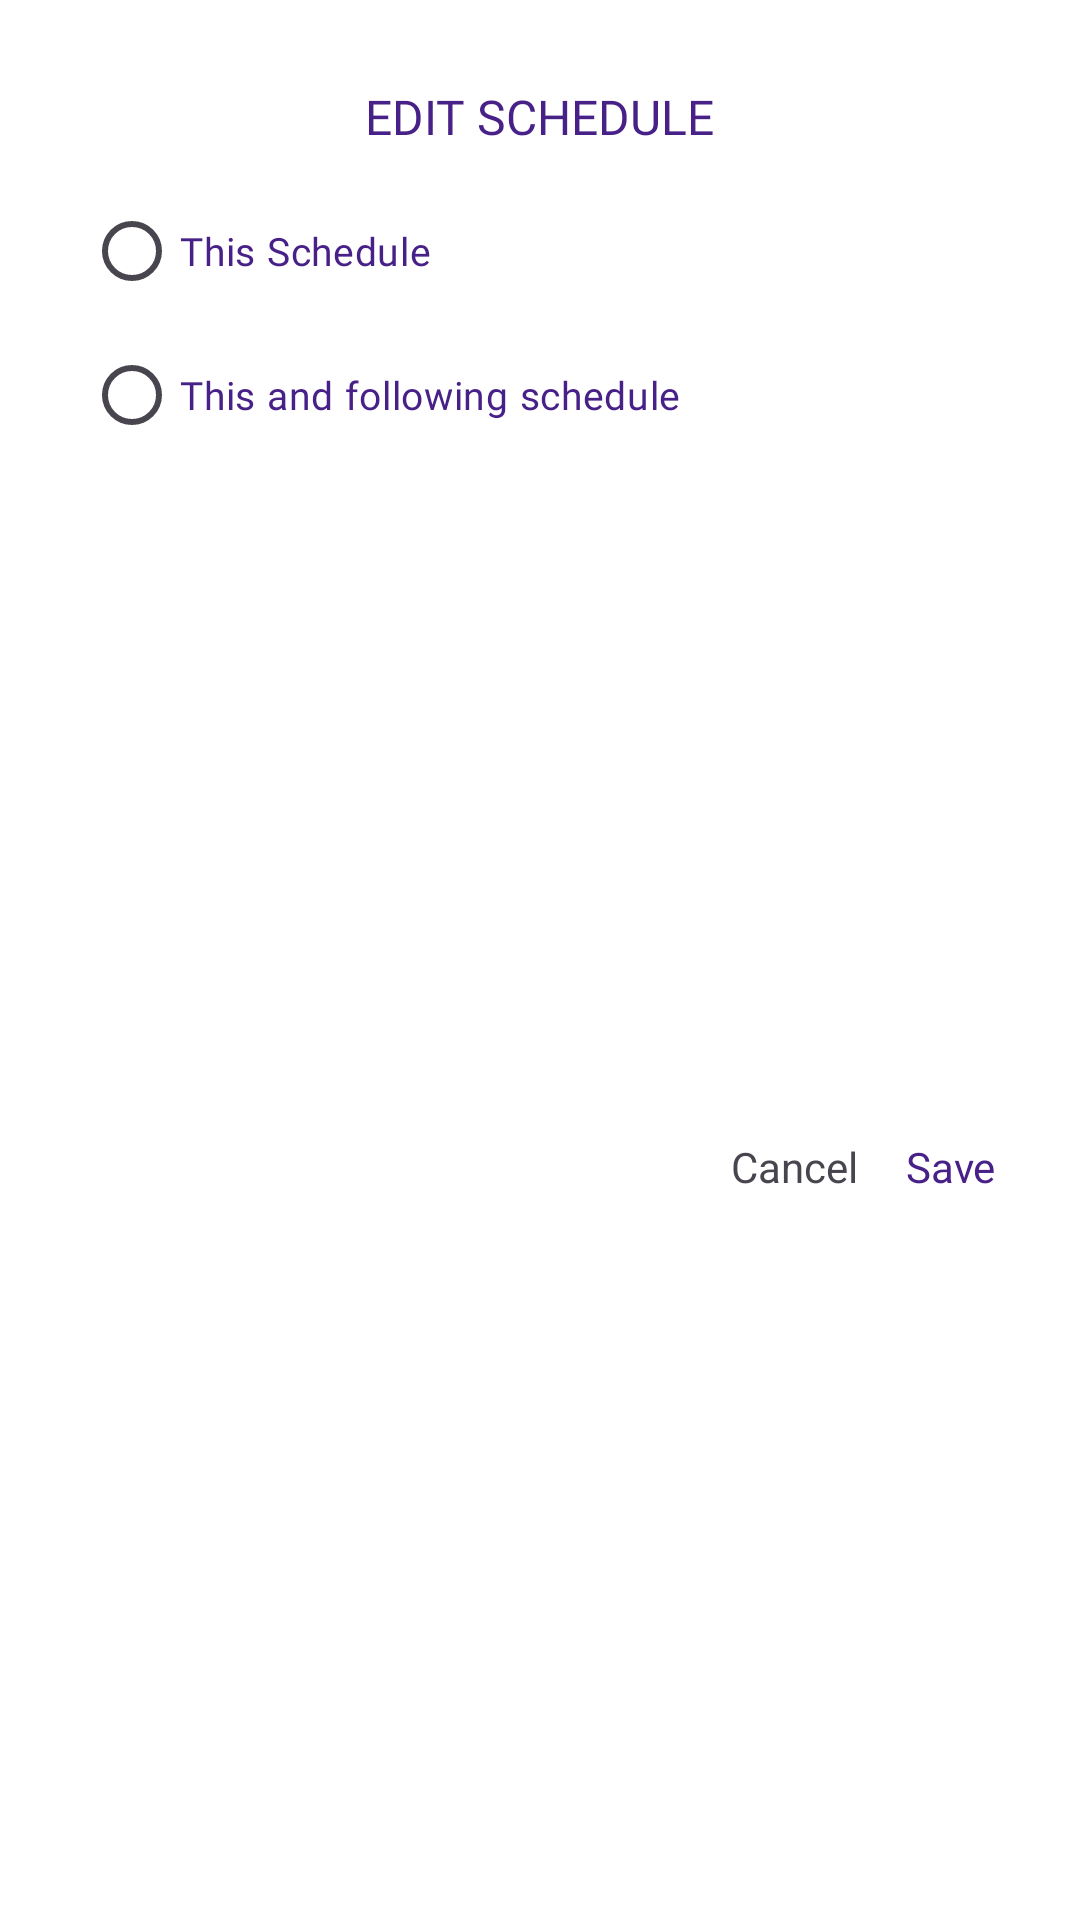

Produce the Android XML layout that renders to this screen, including the resource entries it uses.
<!-- AndroidManifest.xml: application theme Theme.Digitrack -->
<!-- res/layout/dialog_edit_schedule.xml -->
<?xml version="1.0" encoding="utf-8"?>
<androidx.constraintlayout.widget.ConstraintLayout xmlns:android="http://schemas.android.com/apk/res/android"
    android:layout_width="match_parent"
    android:layout_height="wrap_content"
    android:padding="28dp"
    android:background="@color/white"
    xmlns:app="http://schemas.android.com/apk/res-auto">

    <TextView
        android:id="@+id/tvTitleEditSchedule"
        android:layout_width="wrap_content"
        android:layout_height="wrap_content"
        android:text="@string/edit_schedule"
        android:textSize="16sp"
        android:textColor="@color/purple"
        android:fontFamily="@font/boldinter"
        app:layout_constraintTop_toTopOf="parent"
        app:layout_constraintEnd_toEndOf="parent"
        app:layout_constraintStart_toStartOf="parent"/>

    <RadioGroup
        android:id="@+id/rgOption"
        android:layout_width="wrap_content"
        android:layout_height="wrap_content"
        android:layout_marginTop="10sp"
        android:backgroundTint="@color/purple"
        app:layout_constraintStart_toStartOf="parent"
        app:layout_constraintTop_toBottomOf="@id/tvTitleEditSchedule">

        <RadioButton
            android:id="@+id/rbThisSchedule"
            android:layout_width="wrap_content"
            android:layout_height="wrap_content"
            android:backgroundTint="@color/purple"
            android:text="@string/this_schedule"
            android:textSize="13sp"
            android:fontFamily="@font/regularinter"
            android:textColor="@color/purple"/>

        <RadioButton
            android:id="@+id/rbThisAndFollowingSchedule"
            android:layout_width="wrap_content"
            android:layout_height="wrap_content"
            android:text="@string/this_and_following_schedule"
            android:textSize="13sp"
            android:fontFamily="@font/regularinter"
            android:textColor="@color/purple"/>
    </RadioGroup>

    <TextView
        android:id="@+id/tvSave"
        android:layout_width="wrap_content"
        android:layout_height="wrap_content"
        android:layout_marginTop="10dp"
        android:fontFamily="@font/boldinter"
        android:text="@string/save"
        android:textColor="@color/purple"
        app:layout_constraintEnd_toEndOf="parent"
        app:layout_constraintBottom_toBottomOf="parent"
        app:layout_constraintTop_toBottomOf="@id/rgOption"/>

    <TextView
        android:id="@+id/tvCancel"
        android:layout_width="wrap_content"
        android:layout_height="wrap_content"
        android:layout_marginTop="10dp"
        android:text="@string/cancel"
        android:layout_marginRight="16dp"
        app:layout_constraintEnd_toStartOf="@id/tvSave"
        app:layout_constraintBottom_toBottomOf="parent"
        app:layout_constraintTop_toBottomOf="@id/rgOption"/>

</androidx.constraintlayout.widget.ConstraintLayout>
<!-- resources referenced by this layout -->
<resources>
  <color name="purple">#472088</color>
  <color name="white">#FFFFFFFF</color>
  <string name="cancel">Cancel</string>
  <string name="edit_schedule">EDIT SCHEDULE</string>
  <string name="save">Save</string>
  <string name="this_and_following_schedule">This and following schedule</string>
  <string name="this_schedule">This Schedule</string>
  <style name="Theme.Digitrack" parent="Base.Theme.Digitrack" />
  <style name="Base.Theme.Digitrack" parent="Theme.Material3.Light.NoActionBar">
          
          <item name="colorPrimary">@color/purple</item>
      </style>
</resources>
